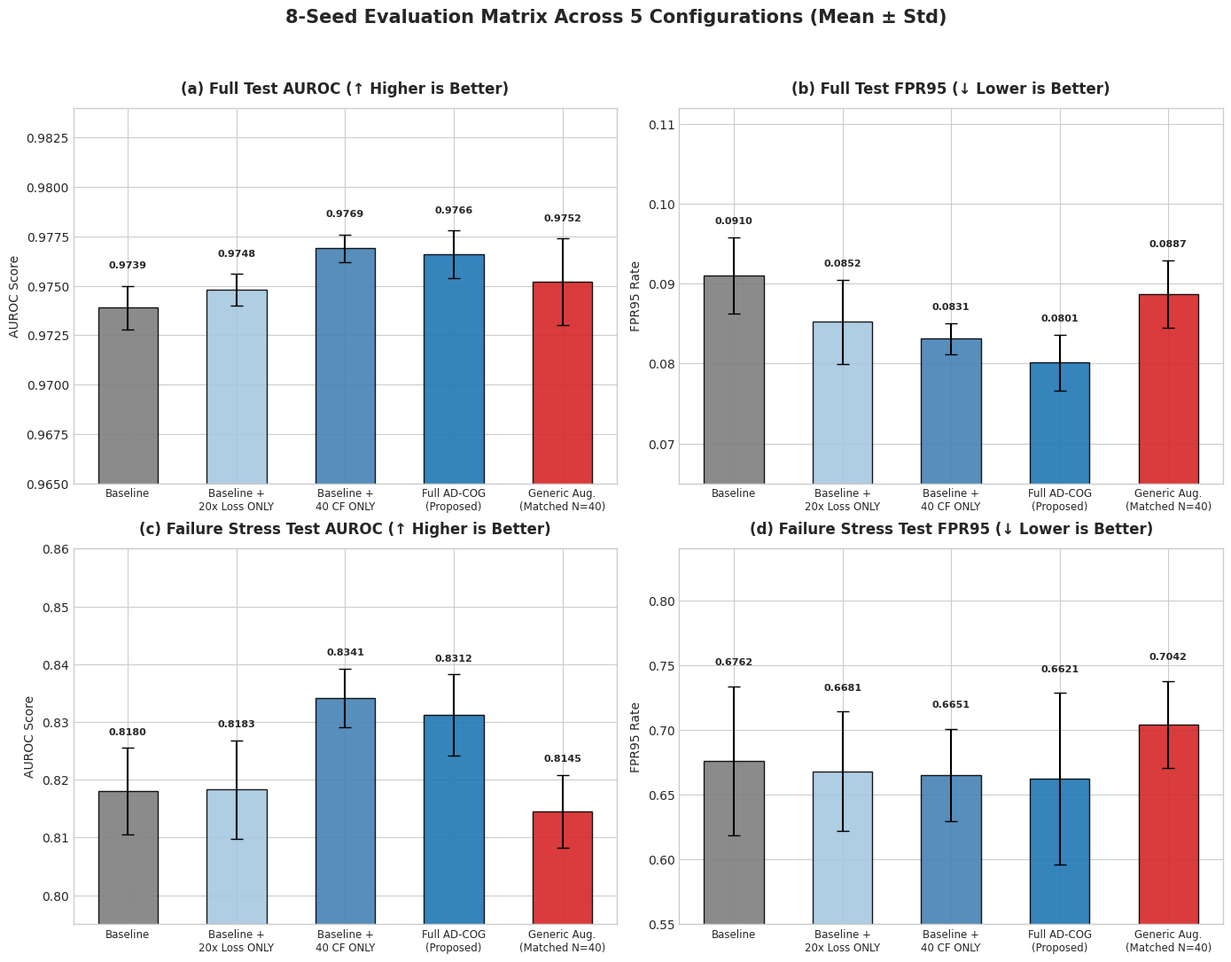

The matplotlib source for this figure: (Note: this script raises an exception after producing the figure.)
import matplotlib.pyplot as plt
import numpy as np

# Set style for publication quality
plt.style.use('seaborn-v0_8-whitegrid' if 'seaborn-v0_8-whitegrid' in plt.style.available else 'default')
plt.rcParams['font.family'] = 'DejaVu Sans'
plt.rcParams['font.size'] = 10

# Data from Table 1
configs = [
    "Baseline",
    "Baseline +\n20x Loss ONLY",
    "Baseline +\n40 CF ONLY",
    "Full AD-COG\n(Proposed)",
    "Generic Aug.\n(Matched N=40)"
]

# Means and Standard Deviations
full_auroc_mean = [0.9739, 0.9748, 0.9769, 0.9766, 0.9752]
full_auroc_std  = [0.0011, 0.0008, 0.0007, 0.0012, 0.0022]

full_fpr_mean   = [0.0910, 0.0852, 0.0831, 0.0801, 0.0887]
full_fpr_std    = [0.0048, 0.0053, 0.0019, 0.0035, 0.0042]

stress_auroc_mean = [0.8180, 0.8183, 0.8341, 0.8312, 0.8145]
stress_auroc_std  = [0.0075, 0.0085, 0.0051, 0.0070, 0.0063]

stress_fpr_mean   = [0.6762, 0.6681, 0.6651, 0.6621, 0.7042]
stress_fpr_std    = [0.0576, 0.0460, 0.0358, 0.0664, 0.0337]

# Distinct palette
colors = ['#7f7f7f', '#a6c8e0', '#4682b4', '#1f77b4', '#d62728']

# Create 2x2 Subplots Figure with ample vertical height
fig, axes = plt.subplots(2, 2, figsize=(14, 11), dpi=300)
fig.suptitle('8-Seed Evaluation Matrix Across 5 Configurations (Mean ± Std)', fontsize=15, fontweight='bold', y=0.98)

x = np.arange(len(configs))
bar_width = 0.55

# --- Subplot 1: Full Test AUROC (Higher is Better) ---
ax1 = axes[0, 0]
bars1 = ax1.bar(x, full_auroc_mean, yerr=full_auroc_std, capsize=5, color=colors, width=bar_width, edgecolor='black', alpha=0.9)
ax1.set_title('(a) Full Test AUROC (↑ Higher is Better)', fontweight='bold', pad=12)
ax1.set_ylim(0.965, 0.984)
ax1.set_ylabel('AUROC Score')
ax1.set_xticks(x)
ax1.set_xticklabels(configs, fontsize=8.5)
for bar, mean, std in zip(bars1, full_auroc_mean, full_auroc_std):
    # Position text cleanly ABOVE the top error bar cap
    y_pos = mean + std + 0.0008
    ax1.text(bar.get_x() + bar.get_width()/2, y_pos, f'{mean:.4f}', ha='center', va='bottom', fontsize=8, fontweight='bold')

# --- Subplot 2: Full Test FPR95 (Lower is Better) ---
ax2 = axes[0, 1]
bars2 = ax2.bar(x, full_fpr_mean, yerr=full_fpr_std, capsize=5, color=colors, width=bar_width, edgecolor='black', alpha=0.9)
ax2.set_title('(b) Full Test FPR95 (↓ Lower is Better)', fontweight='bold', pad=12)
ax2.set_ylim(0.065, 0.112)
ax2.set_ylabel('FPR95 Rate')
ax2.set_xticks(x)
ax2.set_xticklabels(configs, fontsize=8.5)
for bar, mean, std in zip(bars2, full_fpr_mean, full_fpr_std):
    y_pos = mean + std + 0.0015
    ax2.text(bar.get_x() + bar.get_width()/2, y_pos, f'{mean:.4f}', ha='center', va='bottom', fontsize=8, fontweight='bold')

# --- Subplot 3: Failure Stress Test AUROC (Higher is Better) ---
ax3 = axes[1, 0]
bars3 = ax3.bar(x, stress_auroc_mean, yerr=stress_auroc_std, capsize=5, color=colors, width=bar_width, edgecolor='black', alpha=0.9)
ax3.set_title('(c) Failure Stress Test AUROC (↑ Higher is Better)', fontweight='bold', pad=12)
ax3.set_ylim(0.795, 0.860)
ax3.set_ylabel('AUROC Score')
ax3.set_xticks(x)
ax3.set_xticklabels(configs, fontsize=8.5)
for bar, mean, std in zip(bars3, stress_auroc_mean, stress_auroc_std):
    y_pos = mean + std + 0.002
    ax3.text(bar.get_x() + bar.get_width()/2, y_pos, f'{mean:.4f}', ha='center', va='bottom', fontsize=8, fontweight='bold')

# --- Subplot 4: Failure Stress Test FPR95 (Lower is Better) ---
ax4 = axes[1, 1]
bars4 = ax4.bar(x, stress_fpr_mean, yerr=stress_fpr_std, capsize=5, color=colors, width=bar_width, edgecolor='black', alpha=0.9)
ax4.set_title('(d) Failure Stress Test FPR95 (↓ Lower is Better)', fontweight='bold', pad=12)
# Generous y-limit so high error caps + text fit without hitting the top boundary
ax4.set_ylim(0.550, 0.840)
ax4.set_ylabel('FPR95 Rate')
ax4.set_xticks(x)
ax4.set_xticklabels(configs, fontsize=8.5)
for bar, mean, std in zip(bars4, stress_fpr_mean, stress_fpr_std):
    y_pos = mean + std + 0.015
    ax4.text(bar.get_x() + bar.get_width()/2, y_pos, f'{mean:.4f}', ha='center', va='bottom', fontsize=8, fontweight='bold')

plt.tight_layout(rect=[0, 0, 1, 0.95])
plt.savefig('d:/Research paper 1 nlp codes/ablation_matrix_plot.png', dpi=300, bbox_inches='tight')
print("Successfully regenerated 2x2 plot: ablation_matrix_plot.png")
